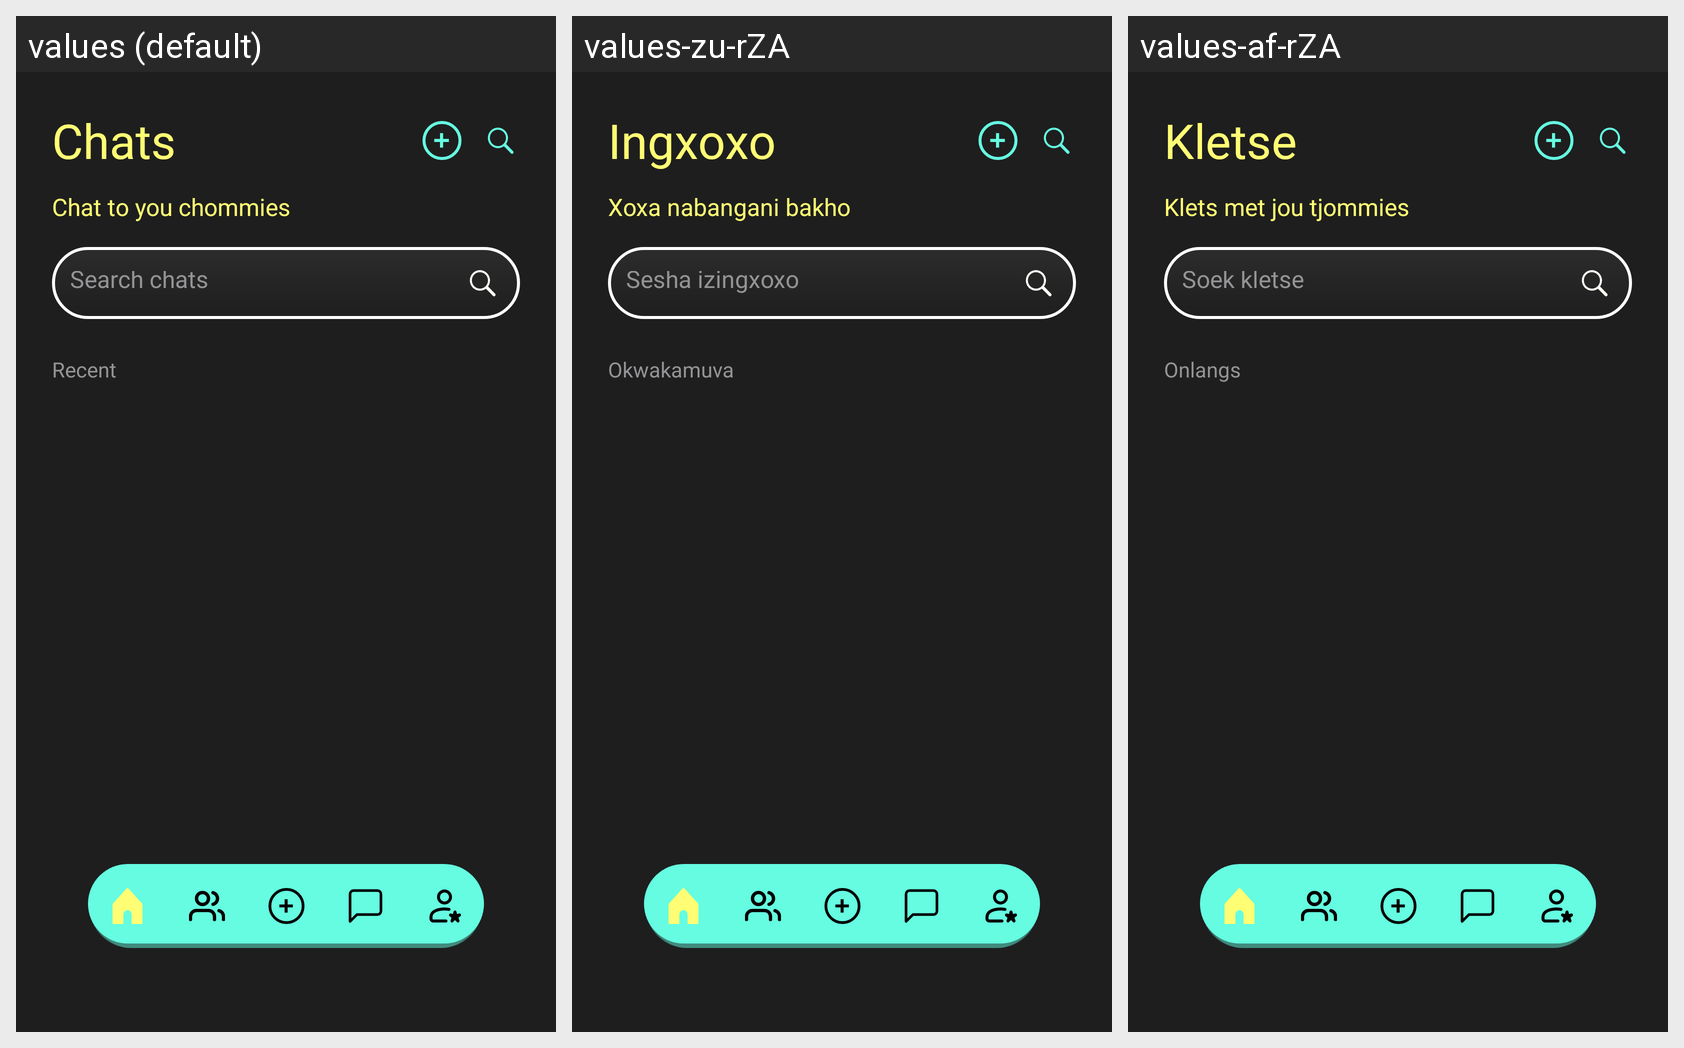

The Android screen above is rendered under several locales of the same app. Produce the string resources it draws, with the default and per-locale values.
Android screen res/layout/activity_chats.xml rendered under 3 locales, left to right: values (default), values-zu-rZA, values-af-rZA. Device: Nexus 5 (rendered at 1080×1920; each locale shown at half size, 540×960, under a caption strip naming it); theme Theme.Phuza.
Strings drawn on this screen, with the default value and each locale's value (text and hints the layout hard-codes, and strings that could not be matched under every locale, appear in the picture but are not listed):

chats
  values: Chats
  values-zu-rZA: Ingxoxo
  values-af-rZA: Kletse

talk_to_your_chommies
  values: Chat to you chommies
  values-zu-rZA: Xoxa nabangani bakho
  values-af-rZA: Klets met jou tjommies

search_chats
  values: Search chats
  values-zu-rZA: Sesha izingxoxo
  values-af-rZA: Soek kletse

recent
  values: Recent
  values-zu-rZA: Okwakamuva
  values-af-rZA: Onlangs
